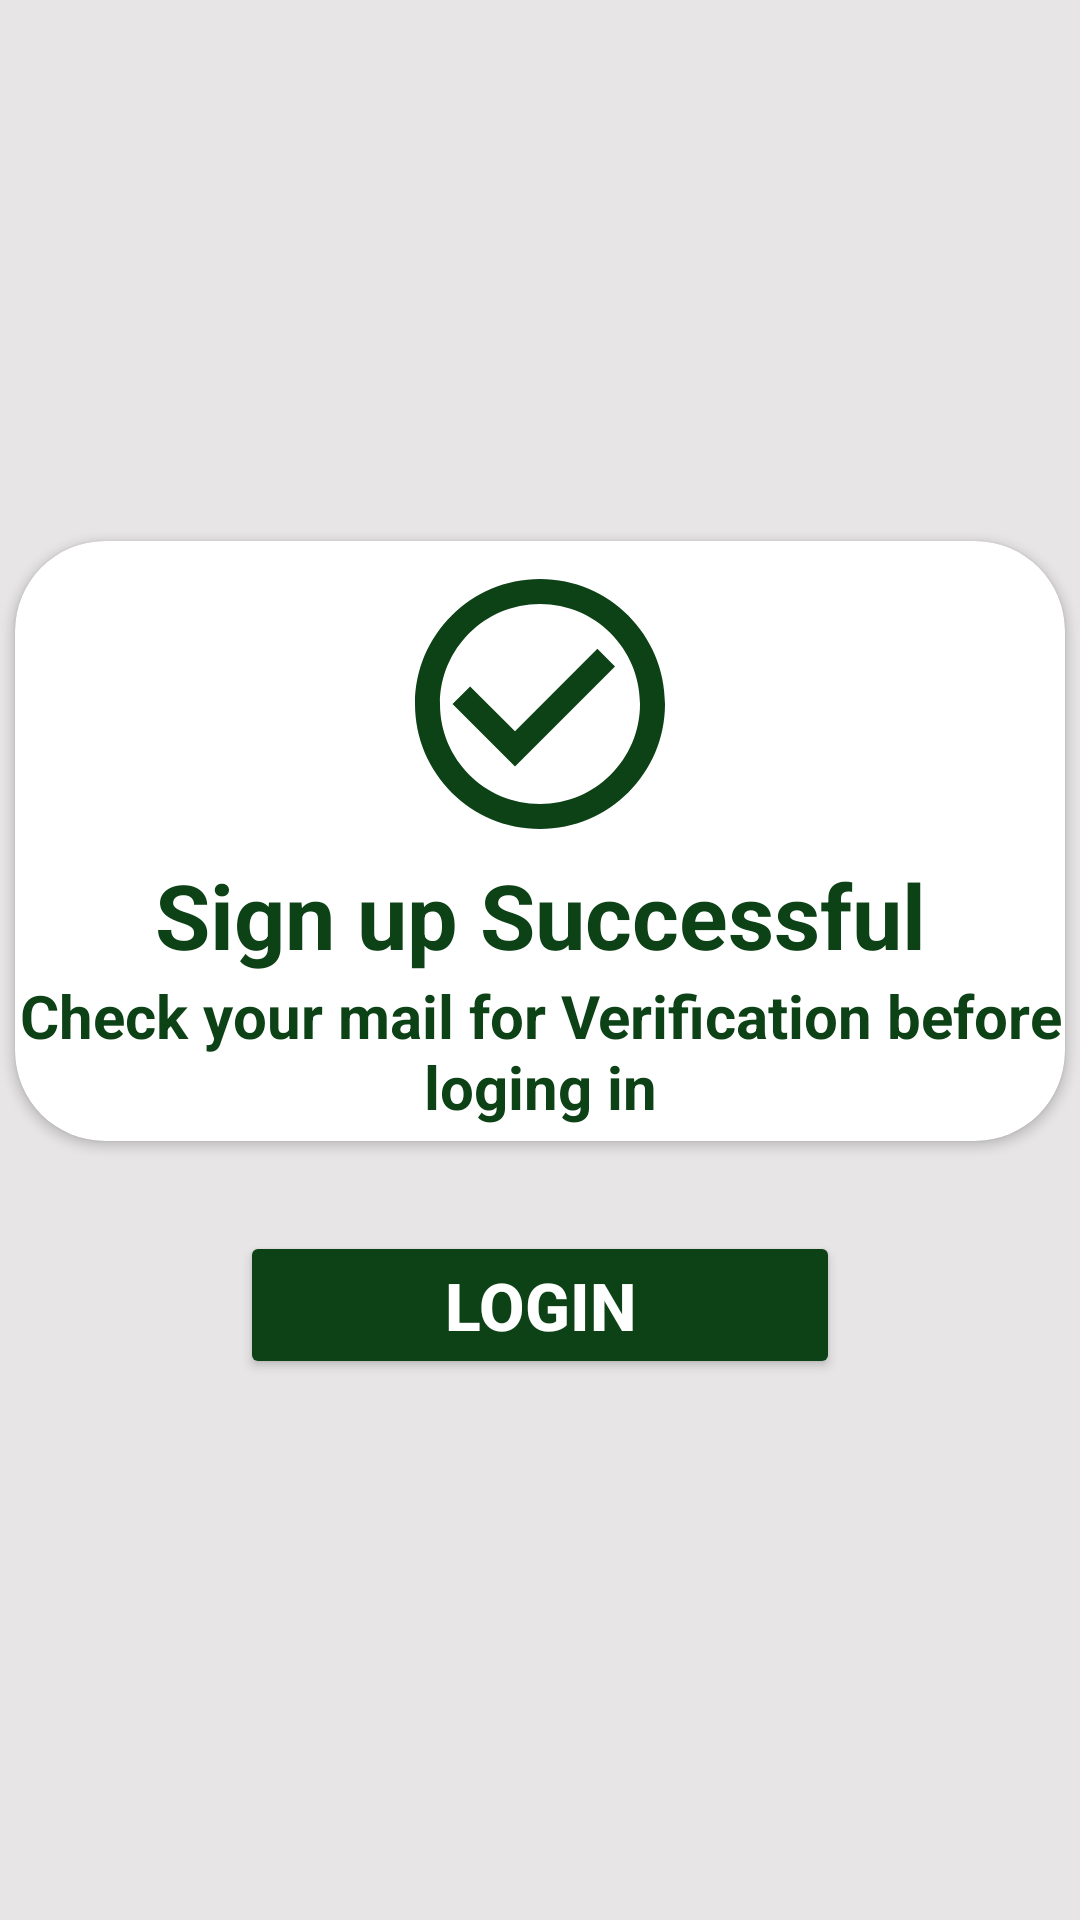

Android layout source for this screen:
<!-- AndroidManifest.xml: application theme Theme.TicketingSystem -->
<!-- res/layout/signupsuccess.xml -->
<?xml version="1.0" encoding="utf-8"?>
<LinearLayout xmlns:android="http://schemas.android.com/apk/res/android"
    xmlns:app="http://schemas.android.com/apk/res-auto"
    xmlns:tools="http://schemas.android.com/tools"
    android:id="@+id/main"
    android:layout_width="match_parent"
    android:layout_height="match_parent"
    android:orientation="horizontal"
    tools:context=".SignupSuccess">

    <LinearLayout
        android:layout_width="match_parent"
        android:layout_height="match_parent"
        android:background="@color/grey"
        android:gravity="center"
        android:orientation="vertical">

        <androidx.cardview.widget.CardView
            android:id="@+id/success"
            android:layout_width="350dp"
            android:layout_height="200dp"
            android:backgroundTint="@color/white"
            app:cardCornerRadius="30dp"
            android:padding="20dp">

            <LinearLayout
                android:layout_width="match_parent"
                android:layout_height="match_parent"
                android:gravity="center"
                android:orientation="vertical">

                <ImageView
                    android:layout_width="100dp"
                    android:layout_height="100dp"
                    android:src="@drawable/success" />

                <TextView
                    android:layout_width="match_parent"
                    android:layout_height="wrap_content"
                    android:gravity="center"
                    android:text="Sign up Successful"
                    android:textColor="@color/green"
                    android:textSize="30sp"
                    android:textStyle="bold" />

                <TextView
                    android:layout_width="match_parent"
                    android:layout_height="wrap_content"
                    android:gravity="center"
                    android:text="Check your mail for Verification before loging in"
                    android:textColor="@color/green"
                    android:textSize="20sp"
                    android:textStyle="bold" />
            </LinearLayout>

        </androidx.cardview.widget.CardView>

        <View
            android:layout_width="wrap_content"
            android:layout_height="30dp"/>
        <Button
            android:id="@+id/home"
            android:layout_width="200dp"
            android:layout_height="wrap_content"
            android:layout_alignParentEnd="true"
            android:backgroundTint="@color/green"
            android:text="@string/login"
            android:textSize="22sp"
            android:textStyle="bold"
            android:textColor="@color/white" />
    </LinearLayout>


</LinearLayout>
<!-- resources referenced by this layout -->
<resources>
  <color name="green">#0D4116</color>
  <color name="grey">#E7E5E5</color>
  <color name="white">#FFFFFFFF</color>
  <!-- drawable success (drawable) -->
  <vector xmlns:android="http://schemas.android.com/apk/res/android" android:height="24dp" android:tint="#0D4116" android:viewportHeight="24" android:viewportWidth="24" android:width="24dp">
        
      <path android:fillColor="@android:color/white" android:pathData="M16.59,7.58L10,14.17l-3.59,-3.58L5,12l5,5 8,-8zM12,2C6.48,2 2,6.48 2,12s4.48,10 10,10 10,-4.48 10,-10S17.52,2 12,2zM12,20c-4.42,0 -8,-3.58 -8,-8s3.58,-8 8,-8 8,3.58 8,8 -3.58,8 -8,8z"/>
      
  </vector>
  <string name="login">Login</string>
  <style name="Theme.TicketingSystem" parent="Base.Theme.TicketingSystem" />
  <style name="Base.Theme.TicketingSystem" parent="Theme.Material3.DayNight.NoActionBar">
          
          
      </style>
</resources>
